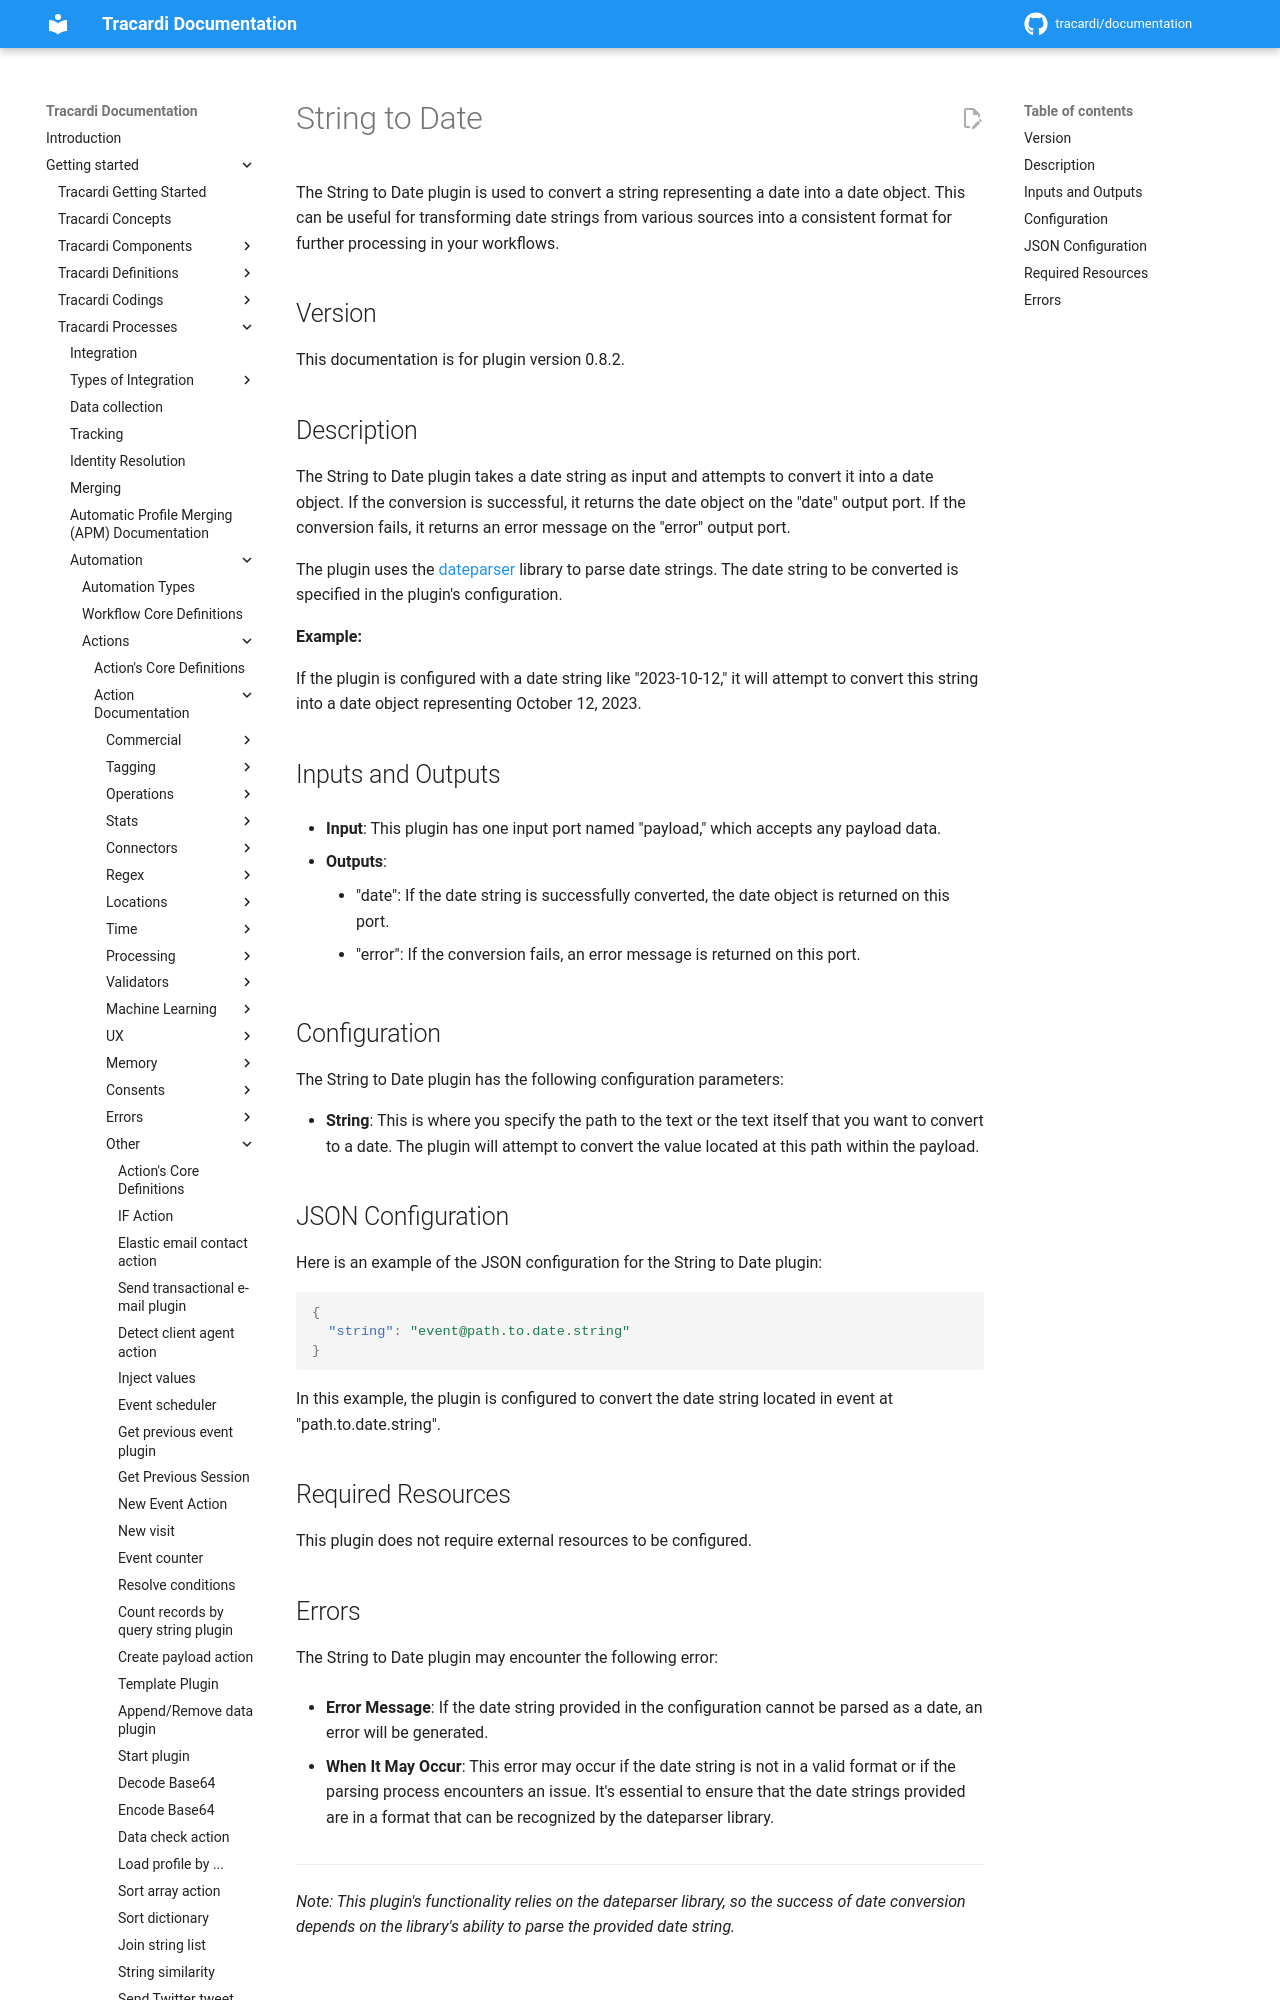

repository: Tracardi/documentation · page: 1.1.x/getting_started/processes/workflow/actions/string_to_date_action/index.html · generator: mkdocs

# String to Date

The String to Date plugin is used to convert a string representing a date into a date object. This can be useful for
transforming date strings from various sources into a consistent format for further processing in your workflows.

## Version

This documentation is for plugin version 0.8.2.

## Description

The String to Date plugin takes a date string as input and attempts to convert it into a date object. If the conversion
is successful, it returns the date object on the "date" output port. If the conversion fails, it returns an error
message on the "error" output port.

The plugin uses the [dateparser](https://dateparser.readthedocs.io/en/latest/) library to parse date strings. The date
string to be converted is specified in the plugin's configuration.

**Example:**

If the plugin is configured with a date string like "2023-10-12," it will attempt to convert this string into a date
object representing October 12, 2023.
